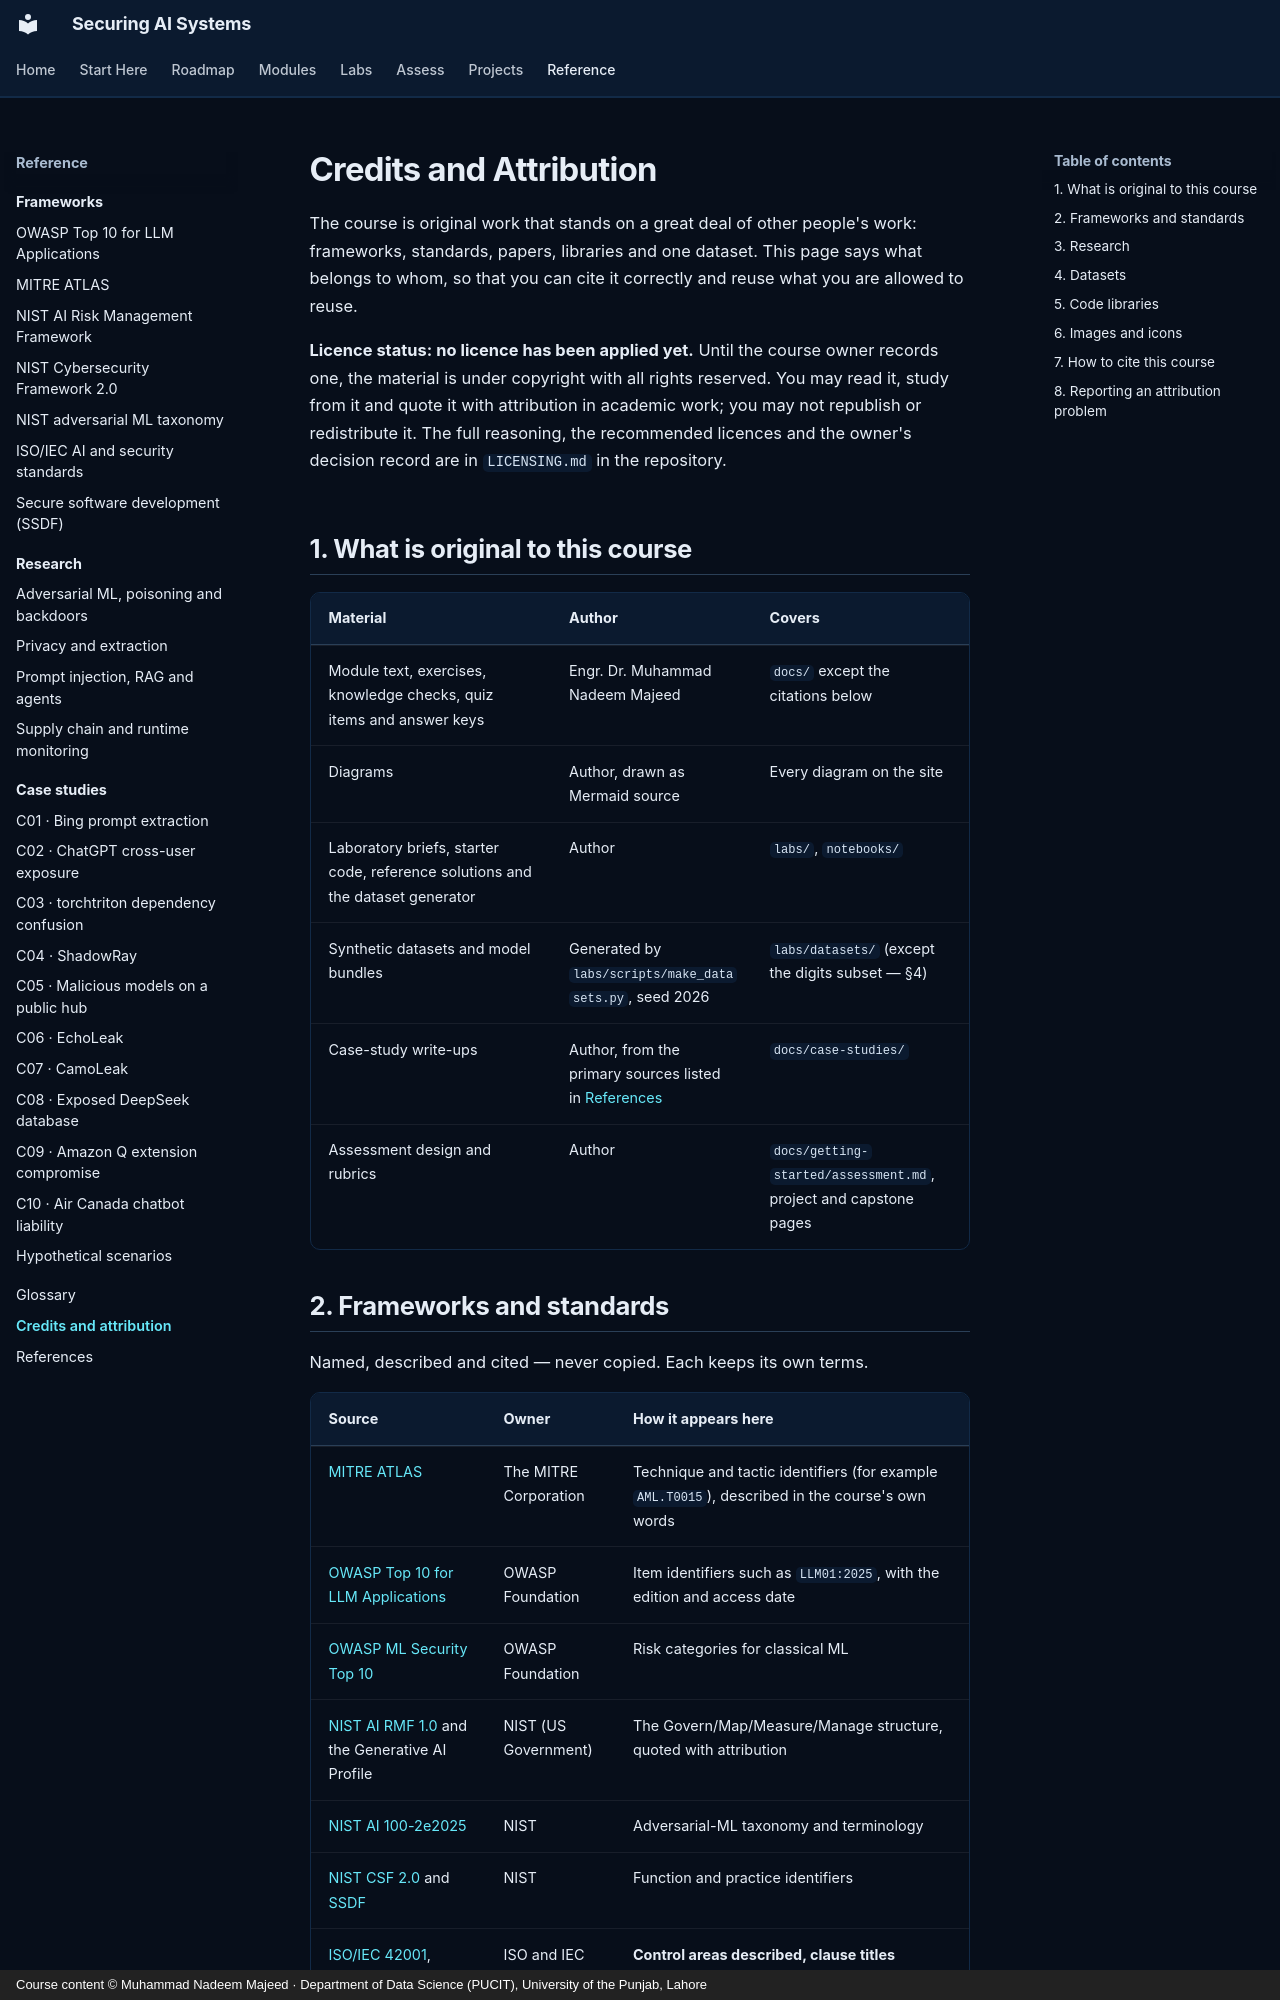

repository: nadeem-majeedch/Securing-AI-Systems · page: attribution/index.html · generator: mkdocs · copyright: Course content © Muhammad Nadeem Majeed · Department of Data Science (PUCIT), University of the Punjab, Lahore

---
title: Credits and Attribution
description: What is original in this course, what belongs to someone else, how to cite both, and the current licence status.
---

# Credits and Attribution

The course is original work that stands on a great deal of other people's work: frameworks, standards, papers, libraries and one dataset. This page says what belongs to whom, so that you can cite it correctly and reuse what you are allowed to reuse.

**Licence status: no licence has been applied yet.** Until the course owner records one, the material is under copyright with all rights reserved. You may read it, study from it and quote it with attribution in academic work; you may not republish or redistribute it. The full reasoning, the recommended licences and the owner's decision record are in `LICENSING.md` in the repository.

## 1. What is original to this course

| Material | Author | Covers |
|---|---|---|
| Module text, exercises, knowledge checks, quiz items and answer keys | Engr. Dr. Muhammad Nadeem Majeed | `docs/` except the citations below |
| Diagrams | Author, drawn as Mermaid source | Every diagram on the site |
| Laboratory briefs, starter code, reference solutions and the dataset generator | Author | `labs/`, `notebooks/` |
| Synthetic datasets and model bundles | Generated by `labs/scripts/make_datasets.py`, seed 2026 | `labs/datasets/` (except the digits subset — §4) |
| Case-study write-ups | Author, from the primary sources listed in [References](references.md) | `docs/case-studies/` |
| Assessment design and rubrics | Author | `docs/getting-started/assessment.md`, project and capstone pages |
